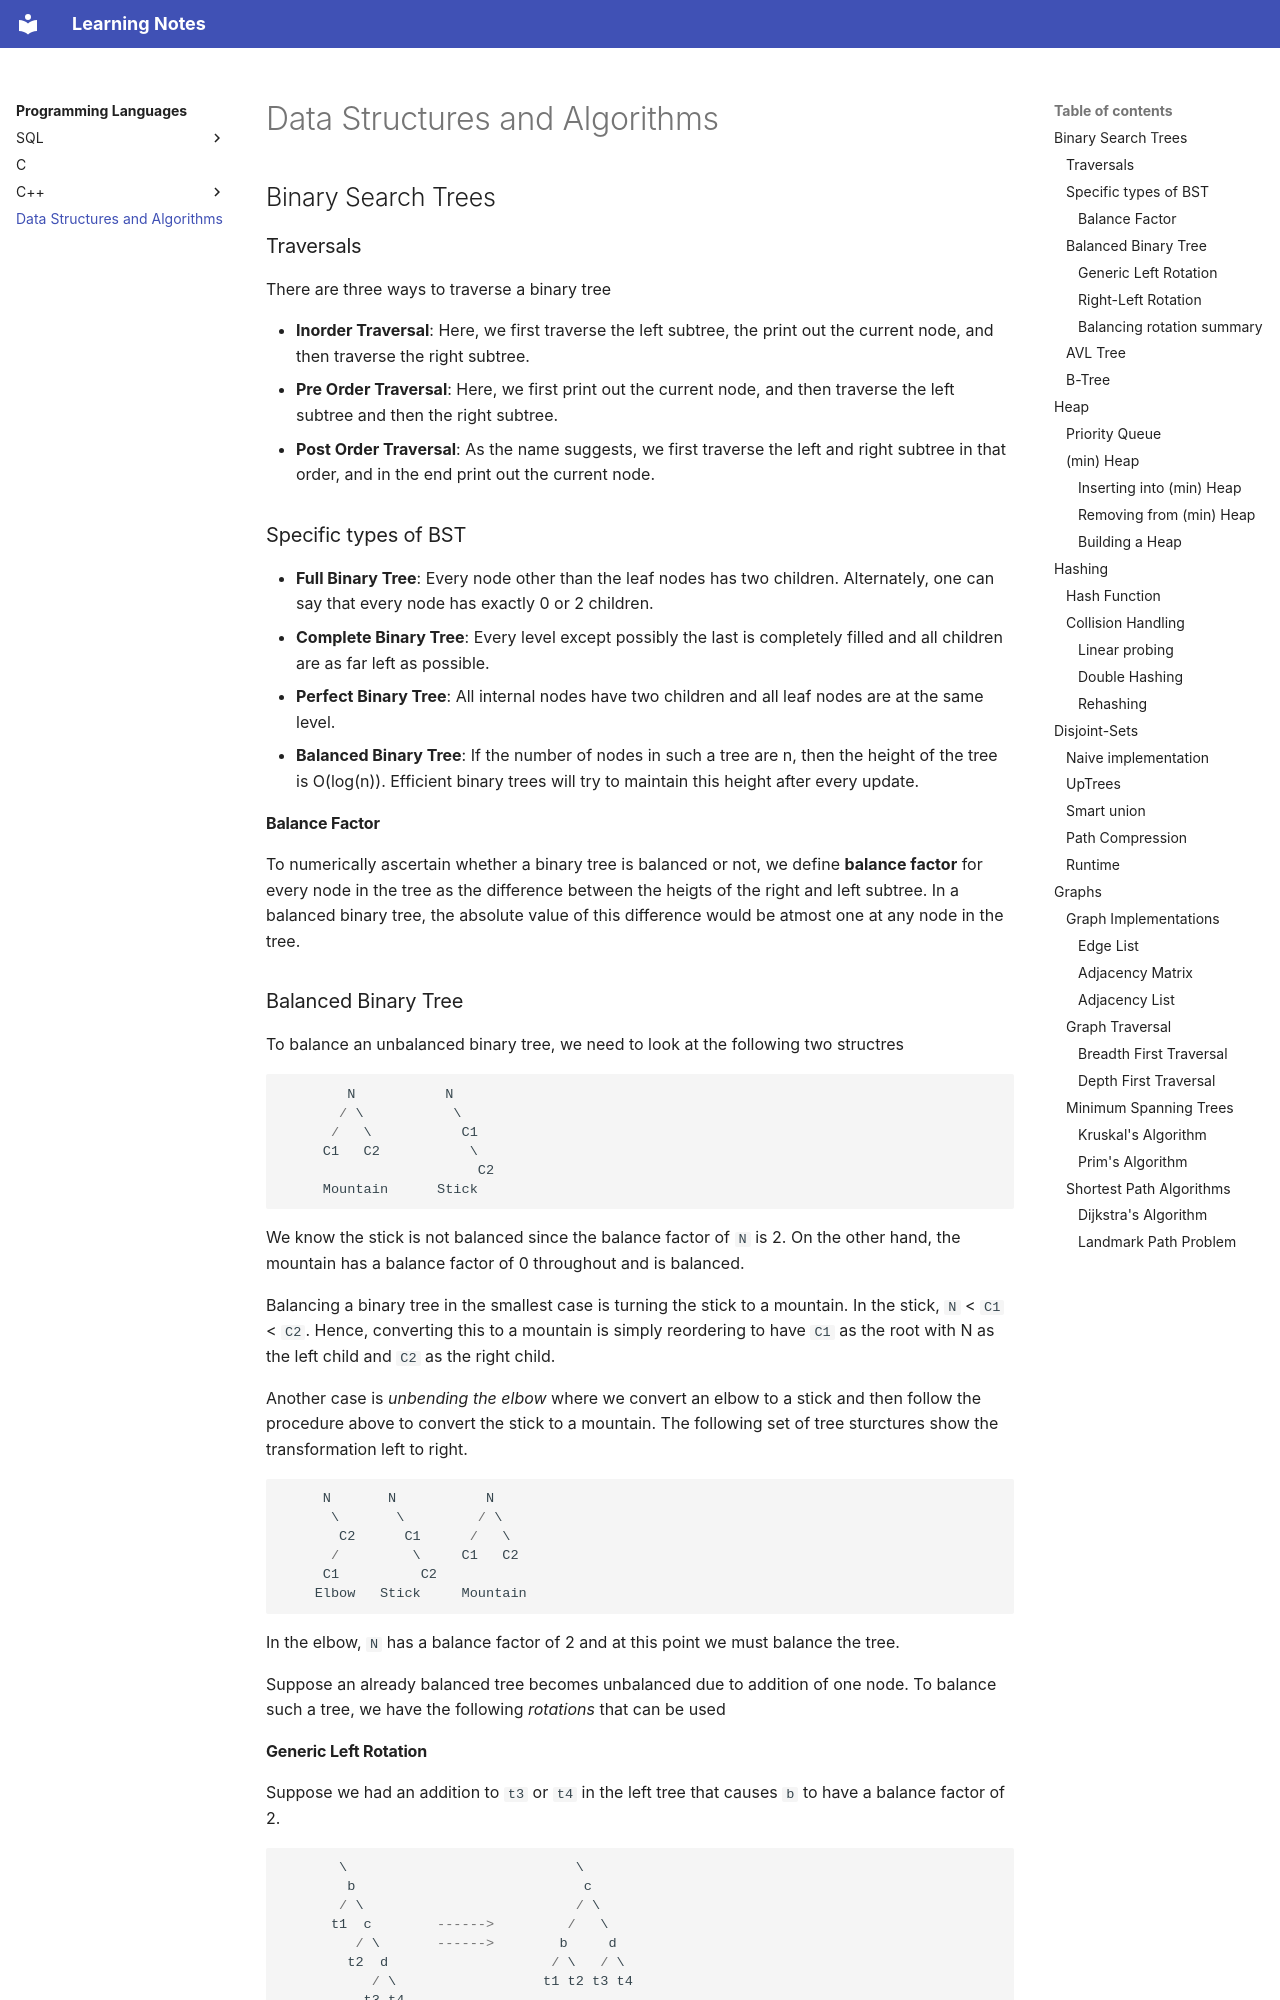

repository: DragonWarrior15/statistical-learning-notes · page: notes/programming_languages/dsa/ds.html · generator: mkdocs

# Data Structures and Algorithms

## Binary Search Trees
### Traversals
There are three ways to traverse a binary tree

* **Inorder Traversal**: Here, we first traverse the left subtree, the print out the current node, and then traverse the right subtree.
* **Pre Order Traversal**: Here, we first print out the current node, and then traverse the left subtree and then the right subtree.
* **Post Order Traversal**: As the name suggests, we first traverse the left and right subtree in that order, and in the end print out the current node.

### Specific types of BST

* **Full Binary Tree**: Every node other than the leaf nodes has two children. Alternately, one can say that every node has exactly 0 or 2 children.
* **Complete Binary Tree**: Every level except possibly the last is completely filled and all children are as far left as possible.
* **Perfect Binary Tree**: All internal nodes have two children and all leaf nodes are at the same level.
* **Balanced Binary Tree**: If the number of nodes in such a tree are n, then the height of the tree is O(log(n)). Efficient binary trees will try to maintain this height after every update.

#### Balance Factor
To numerically ascertain whether a binary tree is balanced or not, we define **balance factor** for every node in the tree as the difference between the heigts of the right and left subtree. In a balanced binary tree, the absolute value of this difference would be atmost one at any node in the tree.

### Balanced Binary Tree
To balance an unbalanced binary tree, we need to look at the following two structres

```c++
        N           N
       / \           \
      /   \           C1
     C1   C2           \
                        C2
     Mountain      Stick
```

We know the stick is not balanced since the balance factor of `N` is 2. On the other hand, the mountain has a balance factor of 0 throughout and is balanced.

Balancing a binary tree in the smallest case is turning the stick to a mountain. In the stick, `N` < `C1` < `C2`. Hence, converting this to a mountain is simply reordering to have `C1` as the root with N as the left child and `C2` as the right child.

Another case is *unbending the elbow* where we convert an elbow to a stick and then follow the procedure above to convert the stick to a mountain. The following set of tree sturctures show the transformation left to right.

```c++
     N       N           N
      \       \         / \
       C2      C1      /   \
      /         \     C1   C2
     C1          C2
    Elbow   Stick     Mountain
```

In the elbow, `N` has a balance factor of 2 and at this point we must balance the tree.

Suppose an already balanced tree becomes unbalanced due to addition of one node. To balance such a tree, we have the following *rotations* that can be used
